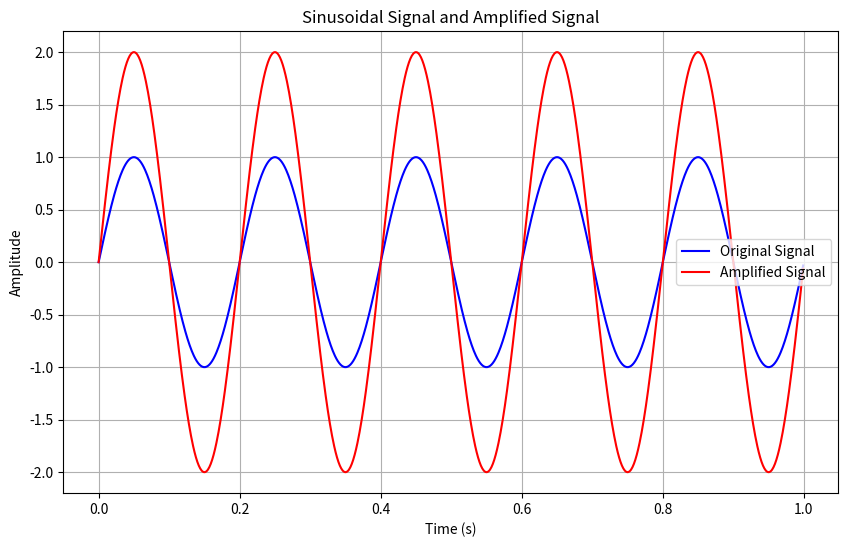

This figure's Python source:
import numpy as np
import matplotlib.pyplot as plt

# Parameters
frequency = 5  # Frequency of the sinusoidal signal in Hz
amplitude = 1  # Amplitude of the sinusoidal signal
gain = 2  # Amplification factor

# Time vector
fs = 1000  # Sampling frequency in Hz
t = np.arange(0, 1, 1/fs)  # Time vector from 0 to 1 second

# Generate sinusoidal signal
sinusoidal_signal = amplitude * np.sin(2 * np.pi * frequency * t)

# Amplify the signal
amplified_signal = gain * sinusoidal_signal

# Plot original and amplified signals on a single graph
plt.figure(figsize=(10, 6))

plt.plot(t, sinusoidal_signal, 'b', label='Original Signal')
plt.plot(t, amplified_signal, 'r', label='Amplified Signal')
plt.title('Sinusoidal Signal and Amplified Signal')
plt.xlabel('Time (s)')
plt.ylabel('Amplitude')
plt.legend()
plt.grid(True)

plt.show()
